Photos from the image-classification dataset "bwcracks" in the GitHub repository seoho926/art-forgery-craquelure. Its 2 classes are: Dutch, Flemish.

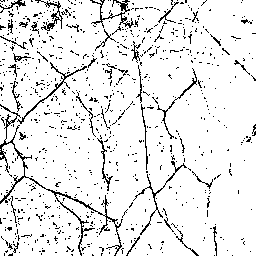
Label: Flemish

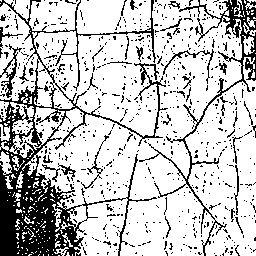
Label: Flemish

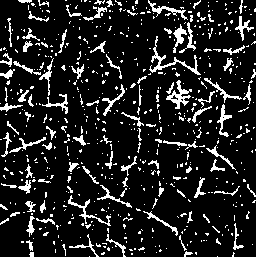
Label: Dutch

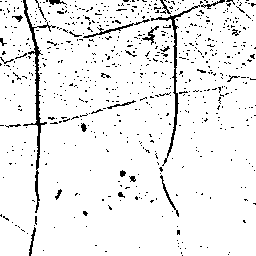
Label: Dutch

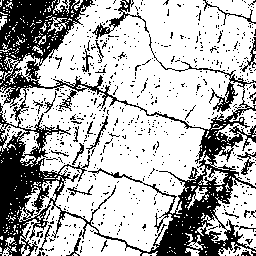
Label: Flemish

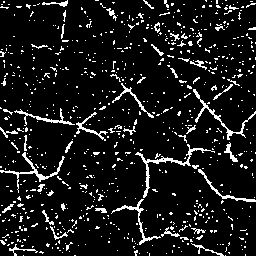
Label: Dutch
